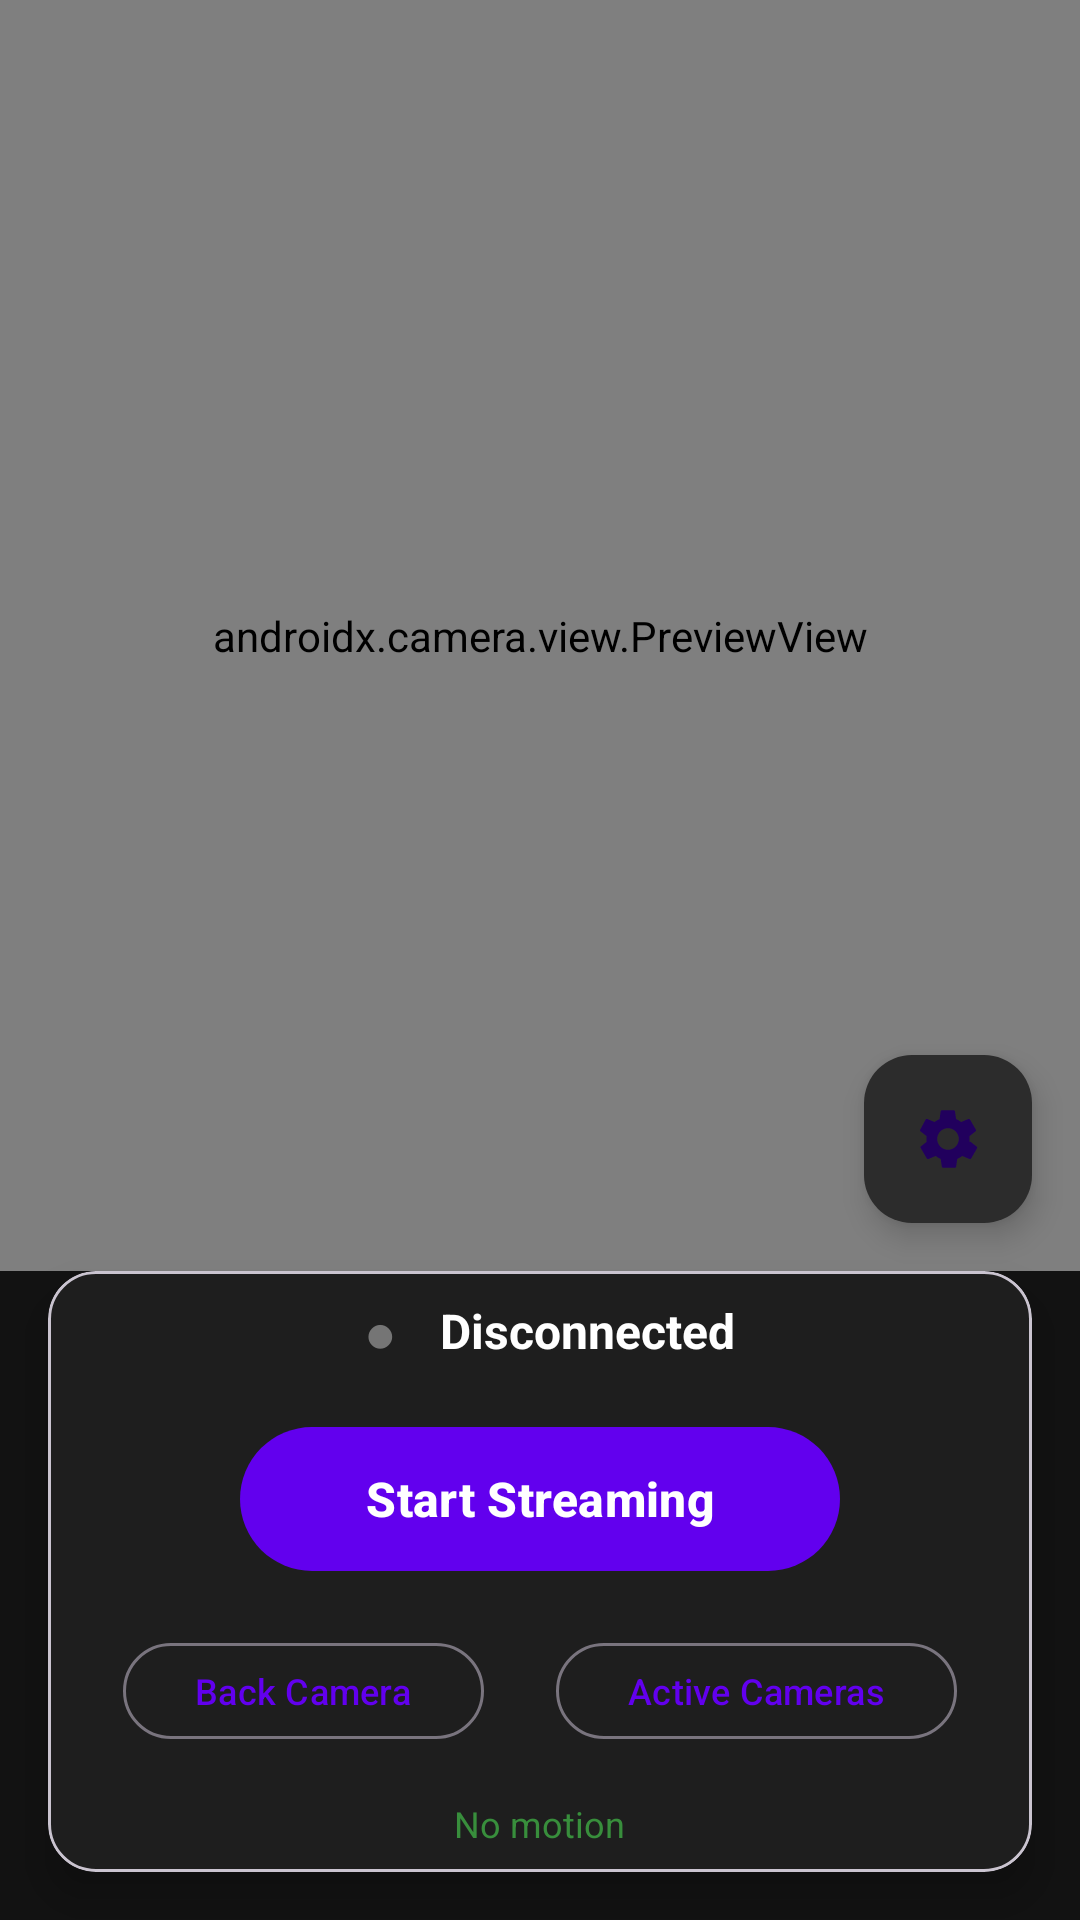

This screen was rendered from an Android layout file. Write that file and the resources it references.
<!-- AndroidManifest.xml: application theme Theme.WebCamApp -->
<!-- res/layout/activity_main.xml -->
<?xml version="1.0" encoding="utf-8"?>
<androidx.constraintlayout.widget.ConstraintLayout xmlns:android="http://schemas.android.com/apk/res/android"
    xmlns:app="http://schemas.android.com/apk/res-auto"
    xmlns:tools="http://schemas.android.com/tools"
    android:layout_width="match_parent"
    android:layout_height="match_parent"
    android:background="@color/background"
    tools:context=".ui.MainActivity">

    
    <androidx.camera.view.PreviewView
        android:id="@+id/previewView"
        android:layout_width="0dp"
        android:layout_height="0dp"
        app:layout_constraintTop_toTopOf="parent"
        app:layout_constraintBottom_toTopOf="@id/bottomPanel"
        app:layout_constraintStart_toStartOf="parent"
        app:layout_constraintEnd_toEndOf="parent"
        android:scaleType="fitCenter" />

    
    <com.google.android.material.card.MaterialCardView
        android:id="@+id/bottomPanel"
        android:layout_width="0dp"
        android:layout_height="wrap_content"
        android:layout_margin="16dp"
        android:padding="16dp"
        app:cardBackgroundColor="@color/surface"
        app:cardCornerRadius="16dp"
        app:cardElevation="8dp"
        app:layout_constraintBottom_toBottomOf="parent"
        app:layout_constraintStart_toStartOf="parent"
        app:layout_constraintEnd_toEndOf="parent">

        <LinearLayout
            android:layout_width="match_parent"
            android:layout_height="wrap_content"
            android:orientation="vertical"
            android:padding="8dp"
            android:gravity="center">

            
            <LinearLayout
                android:layout_width="match_parent"
                android:layout_height="wrap_content"
                android:orientation="horizontal"
                android:gravity="center"
                android:layout_marginBottom="16dp">

                <TextView
                    android:id="@+id/statusIcon"
                    android:layout_width="24dp"
                    android:layout_height="24dp"
                    android:gravity="center"
                    android:text="●"
                    android:textSize="18sp"
                    android:textColor="@color/gray_dark" />

                <TextView
                    android:id="@+id/statusText"
                    android:layout_width="wrap_content"
                    android:layout_height="wrap_content"
                    android:layout_marginStart="8dp"
                    android:text="@string/disconnected"
                    android:textSize="16sp"
                    android:textColor="@color/on_surface"
                    android:textStyle="bold" />
            </LinearLayout>

            
            <com.google.android.material.button.MaterialButton
                android:id="@+id/streamButton"
                android:layout_width="200dp"
                android:layout_height="56dp"
                android:text="@string/start_streaming"
                android:textSize="16sp"
                android:textStyle="bold"
                app:cornerRadius="28dp"
                app:backgroundTint="@color/primary"
                android:layout_marginBottom="16dp" />

            
            <LinearLayout
                android:layout_width="match_parent"
                android:layout_height="wrap_content"
                android:orientation="horizontal"
                android:gravity="center"
                android:layout_marginBottom="8dp">

                <com.google.android.material.button.MaterialButton
                    android:id="@+id/switchCameraButton"
                    style="@style/Widget.Material3.Button.OutlinedButton"
                    android:layout_width="wrap_content"
                    android:layout_height="40dp"
                    android:layout_marginEnd="12dp"
                    android:text="@string/camera_facing_back"
                    android:textSize="12sp" />

                <com.google.android.material.button.MaterialButton
                    android:id="@+id/camerasListButton"
                    style="@style/Widget.Material3.Button.OutlinedButton"
                    android:layout_width="wrap_content"
                    android:layout_height="40dp"
                    android:layout_marginStart="12dp"
                    android:text="@string/active_cameras"
                    android:textSize="12sp" />
            </LinearLayout>

            
            <TextView
                android:id="@+id/motionStatusText"
                android:layout_width="wrap_content"
                android:layout_height="wrap_content"
                android:text="@string/no_motion"
                android:textSize="12sp"
                android:textColor="@color/green"
                android:layout_marginTop="8dp" />
        </LinearLayout>
    </com.google.android.material.card.MaterialCardView>

    
    <com.google.android.material.floatingactionbutton.FloatingActionButton
        android:id="@+id/settingsFab"
        android:layout_width="wrap_content"
        android:layout_height="wrap_content"
        android:layout_margin="16dp"
        android:contentDescription="@string/settings"
        android:src="@drawable/ic_settings"
        app:backgroundTint="@color/surface_variant"
        app:layout_constraintBottom_toTopOf="@id/bottomPanel"
        app:layout_constraintEnd_toEndOf="parent" />

</androidx.constraintlayout.widget.ConstraintLayout>
<!-- resources referenced by this layout -->
<resources>
  <color name="background">#FF121212</color>
  <color name="gray_dark">#FF757575</color>
  <color name="green">#FF388E3C</color>
  <color name="on_surface">#FFFFFFFF</color>
  <color name="primary">#FF6200EE</color>
  <color name="surface">#FF1E1E1E</color>
  <color name="surface_variant">#FF2C2C2C</color>
  <!-- drawable ic_settings (drawable) -->
  <vector xmlns:android="http://schemas.android.com/apk/res/android"
      android:width="24dp"
      android:height="24dp"
      android:viewportWidth="24"
      android:viewportHeight="24">
      <path
          android:fillColor="@color/on_surface"
          android:pathData="M19.14,12.94c.04-.31.06-.63.06-.94 0-.31-.02-.63-.06-.94l2.03-1.58c.18-.14.23-.41.12-.61l-1.92-3.32c-.12-.22-.37-.29-.59-.22l-2.39,1c-.52-.38-1.08-.72-1.69-.98l-.36-2.54c-.04-.24-.24-.41-.48-.41h-3.84c-.24,0-.43,.17-.47,.41l-.36,2.54c-.61,.26-1.17,.6-1.69,.98l-2.39,-1c-.22,-.07-.47,0-.59,.22L2.74,8.87c-.12,.21-.08,.47.12,.61l2.03,1.58c-.04,.31-.06,.63-.06,.94s.02,.63.06,.94l-2.03,1.58c-.12,.21-.08,.47.12,.61l1.92,3.32c.12,.22,.37,.29,.59,.22l2.39,-1c.52,.38 1.08,.72 1.69,.98l.36,2.54c.05,.24,.24,.41,.48,.41h3.84c.24,0 .44,-.17 .47,-.41l.36,-2.54c.61,-.26 1.17,-.6 1.69,-.98l2.39,1c.22,.07 .47,0 .59,-.22l1.92,-3.32c.12,-.22 .07,-.47 -.12,-.61l-2.01,-1.58zM12,15.6c-1.98,0 -3.6,-1.62 -3.6,-3.6s1.62,-3.6 3.6,-3.6 3.6,1.62 3.6,3.6 -1.62,3.6 -3.6,3.6z" />
  </vector>
  <string name="active_cameras">Active Cameras</string>
  <string name="camera_facing_back">Back Camera</string>
  <string name="disconnected">Disconnected</string>
  <string name="no_motion">No motion</string>
  <string name="settings">Settings</string>
  <string name="start_streaming">Start Streaming</string>
  <style name="Theme.WebCamApp" parent="Theme.Material3.DayNight.NoActionBar">
          
          <item name="colorPrimary">@color/purple_500</item>
          <item name="colorPrimaryVariant">@color/purple_700</item>
          <item name="colorOnPrimary">@color/white</item>
          
          <item name="colorSecondary">@color/teal_200</item>
          <item name="colorSecondaryVariant">@color/teal_700</item>
          <item name="colorOnSecondary">@color/black</item>
          
          <item name="android:statusBarColor">@color/background</item>
          <item name="android:navigationBarColor">@color/background</item>
          
          <item name="android:windowBackground">@color/background</item>
      </style>
  <color name="purple_500">#FF6200EE</color>
  <color name="purple_700">#FF3700B3</color>
  <color name="white">#FFFFFFFF</color>
  <color name="teal_200">#FF03DAC5</color>
  <color name="teal_700">#FF018786</color>
  <color name="black">#FF000000</color>
</resources>
